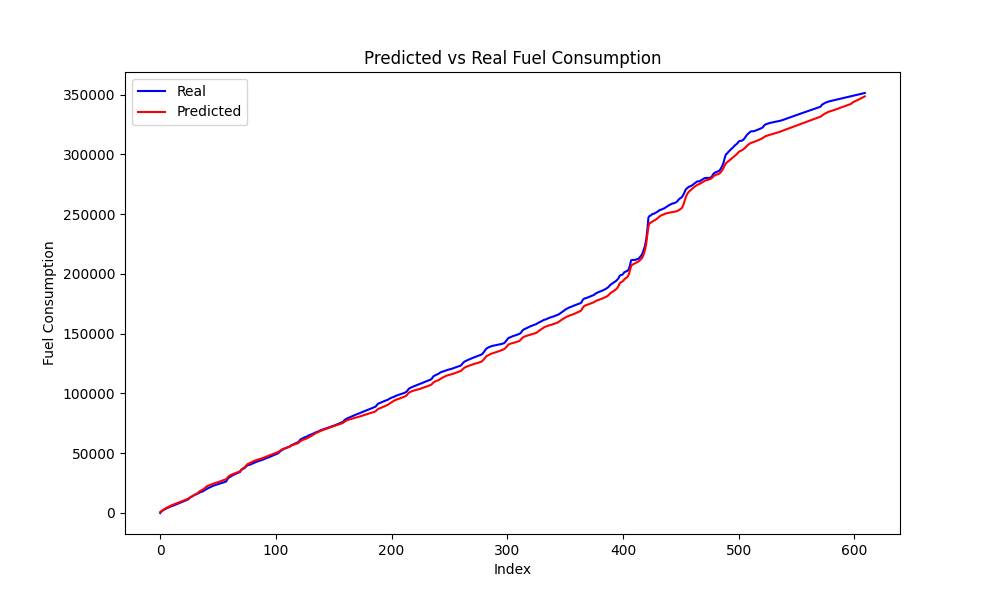

Source data for this figure (header and first rows):
Speed, Actual, Predicted, Predicted_Diff, Actual_Diff
5, 2052, 2203, 635.7, 732.4
5, 2614, 2830, 627.1, 562.1
5, 3128, 3487, 657.2, 514.6
5, 3644, 4105, 618.1, 515.9
4, 4044, 4628, 522.4, 399.2
4, 4492, 5125, 497, 448.2
0, 5032, 5612, 487.2, 540.0
0, 5441, 6095, 483.4, 409.4
0, 5809, 6541, 446.2, 368.1
0, 6136, 6915, 373.7, 327.0
0, 6430, 7255, 340.3, 293.2
0, 6851, 7650, 394.8, 421.4
0, 7301, 8044, 393.4, 450.2
0, 7688, 8435, 391, 387.1
0, 8092, 8821, 386.4, 403.6
0, 8525, 9199, 378.3, 433.6
0, 8908, 9573, 373.5, 382.1
0, 9312, 9942, 368.9, 404.2
0, 9723, 10315, 373.6, 411.3
0, 10102, 10699, 384, 378.5
0, 10491, 11059, 359.8, 389.6
0, 10900, 11373, 314.1, 408.4
0, 11281, 11786, 413, 381.9
0, 12088, 12527, 740.2, 806.2
0, 13055, 13130, 603, 967.2
0, 13575, 13656, 526.3, 520.1
0, 14116, 14224, 568, 541.5
0, 14759, 14834, 610.2, 642.9
0, 15177, 15339, 504.8, 417.9
0, 15568, 15807, 468.7, 390.9
0, 16062, 16462, 654.1, 493.3
0, 16541, 17248, 786.8, 479.6
0, 17070, 18049, 800.6, 528.6
0, 17521, 18670, 620.5, 451.4
0, 17768, 19157, 487.6, 246.6
0, 18232, 19724, 566.5, 464.2
0, 18826, 20400, 676.6, 594.5
4, 19446, 21291, 890.8, 620.1
5, 20055, 22150, 858.7, 608.1
5, 20603, 22660, 510.6, 548.8
5, 21052, 23064, 403.7, 448.6
6, 21513, 23501, 436.5, 460.8
4, 22032, 23885, 384.2, 519.2
0, 22448, 24209, 324, 416.2
0, 22855, 24553, 343.8, 406.8
0, 23179, 24891, 338.5, 324.0
0, 23449, 25197, 306.2, 269.6
0, 23756, 25502, 304.9, 307.8
0, 24108, 25823, 320.8, 351.4
0, 24397, 26158, 334.5, 289.4
0, 24732, 26491, 333.3, 335.2
0, 25072, 26842, 350.7, 339.9
0, 25373, 27226, 384.6, 300.3
0, 25681, 27581, 354.9, 308.5
0, 26038, 27852, 271.3, 357.2
0, 26338, 28303, 450.8, 299.7
0, 28091, 29449, 1146, 1753
4, 29422, 30459, 1010, 1331
4, 30008, 31201, 742.6, 586.1
5, 30570, 31766, 564.3, 562.2
... 548 more rows
